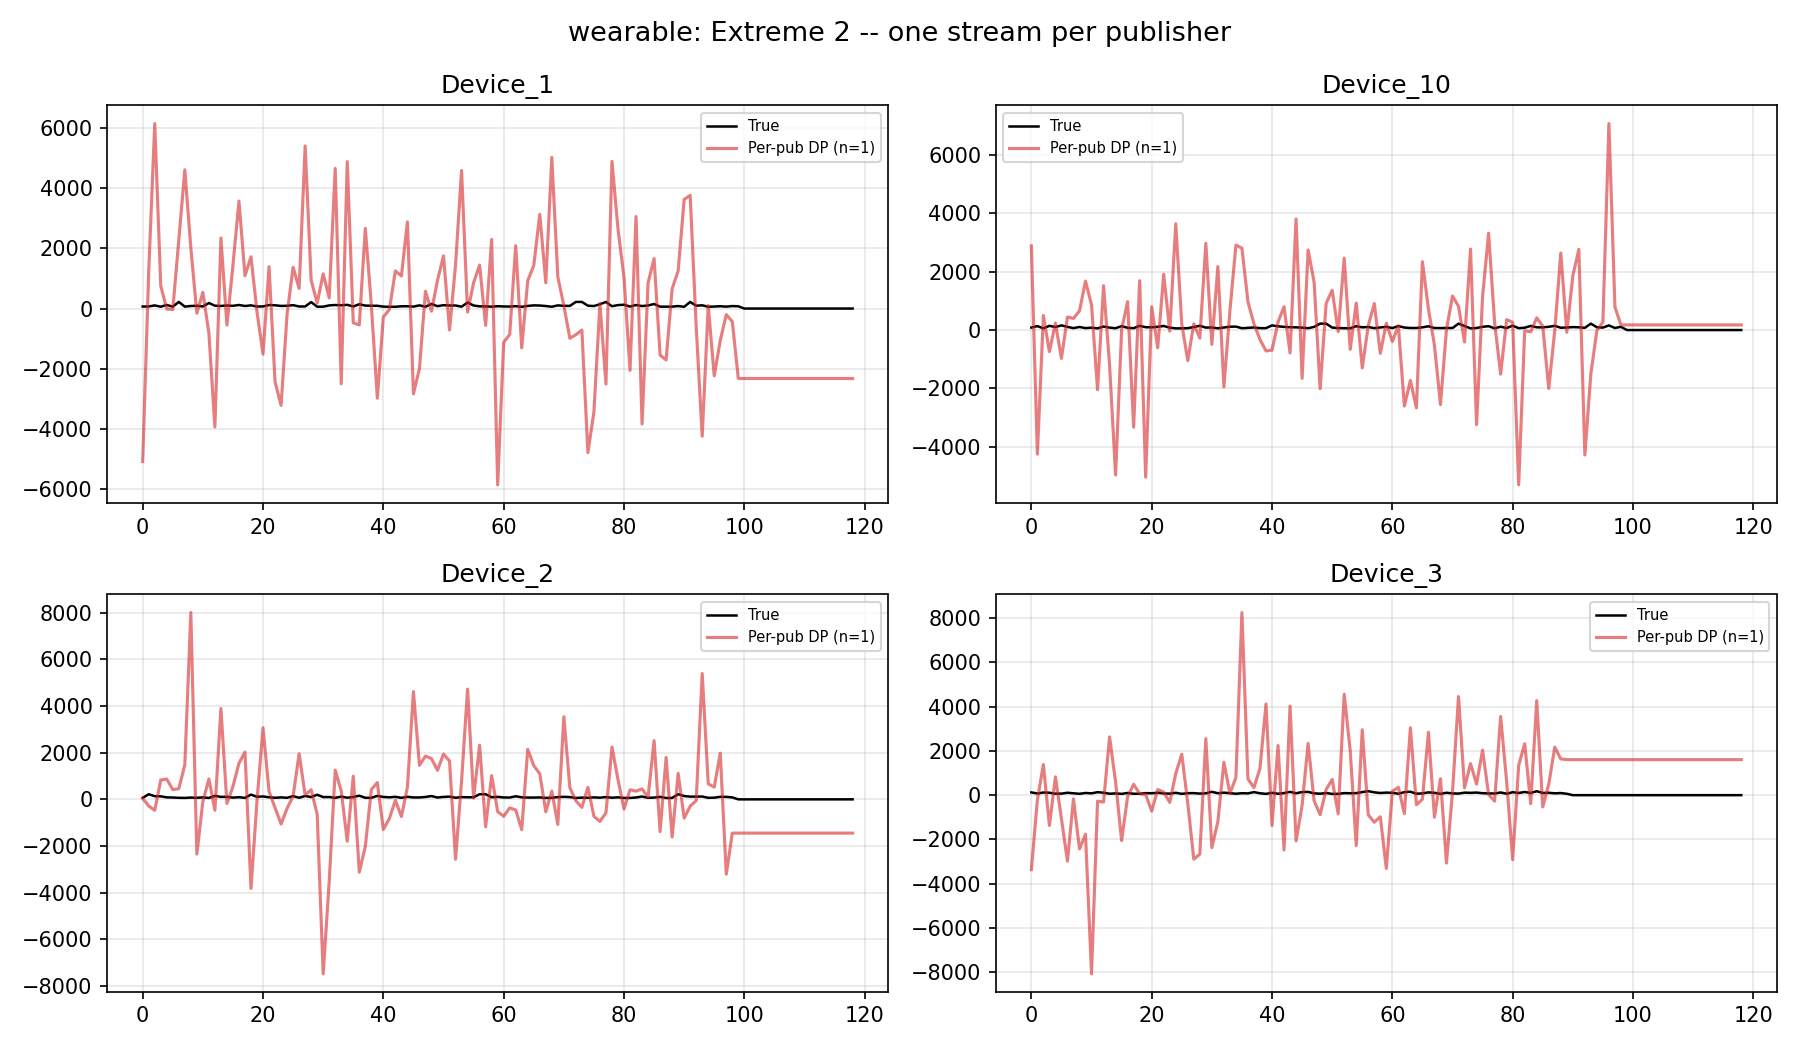

Data behind this chart, as committed beside it:
publisher_id, t, true, noisy
Device_1, 0, 67.0, -5079
Device_1, 1, 69.0, 1232
Device_1, 2, 104.0, 6143
Device_1, 3, 61.0, 751.2
Device_1, 4, 119.0, -12.88
Device_1, 5, 61.0, -34.08
Device_1, 6, 220.0, 2281
Device_1, 7, 63.0, 4607
Device_1, 8, 85.0, 2017
Device_1, 9, 91.0, -155.9
Device_1, 10, 68.0, 539.5
Device_1, 11, 183.2, -814.7
Device_1, 12, 94.0, -3933
Device_1, 13, 86.0, 2345
Device_1, 14, 101.0, -549.3
Device_1, 15, 90.0, 1437
Device_1, 16, 118.0, 3569
Device_1, 17, 84.0, 1086
Device_1, 18, 106.0, 1718
Device_1, 19, 67.0, -113.2
Device_1, 20, 70.0, -1513
Device_1, 21, 116.0, 1391
Device_1, 22, 108.0, -2431
Device_1, 23, 87.0, -3215
Device_1, 24, 92.0, -181
Device_1, 25, 113.0, 1370
Device_1, 26, 68.0, 666.9
Device_1, 27, 69.0, 5399
Device_1, 28, 214.7, 936
Device_1, 29, 61.0, 184
Device_1, 30, 62.0, 1153
Device_1, 31, 104.0, 354.1
Device_1, 32, 117.0, 4654
Device_1, 33, 108.0, -2501
Device_1, 34, 123.0, 4878
Device_1, 35, 68.0, -476.2
Device_1, 36, 143.0, -546
Device_1, 37, 98.0, 2661
Device_1, 38, 93.0, 122.8
Device_1, 39, 92.0, -2978
Device_1, 40, 64.0, -281.5
Device_1, 41, 58.0, -31.9
Device_1, 42, 60.0, 1250
Device_1, 43, 75.0, 1081
Device_1, 44, 76.0, 2877
Device_1, 45, 64.0, -2830
Device_1, 46, 106.0, -1994
Device_1, 47, 59.0, 574.1
Device_1, 48, 152.0, -88.42
Device_1, 49, 78.0, 936.4
Device_1, 50, 112.0, 1750
Device_1, 51, 101.0, -712.6
Device_1, 52, 101.0, 1448
Device_1, 53, 61.0, 4586
Device_1, 54, 200.4, -120.4
Device_1, 55, 100.0, 854.2
Device_1, 56, 73.0, 1444
Device_1, 57, 71.0, -560
Device_1, 58, 63.0, 2297
Device_1, 59, 77.0, -5855
... 416 more rows
